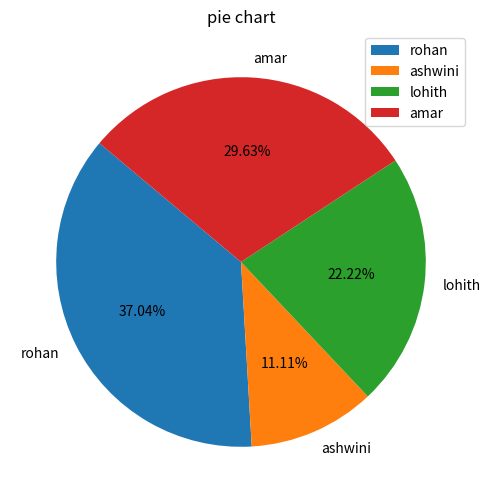

Write the Python code that produced this figure.
import matplotlib.pyplot as plt
enames = ['rohan','ashwini','lohith','amar']
salary = [50000,15000,30000,40000]
plt.figure(figsize=(6,6))
plt.pie(salary, labels=enames, autopct='%1.2f%%', startangle=140)
plt.title('pie chart')
plt.legend()
plt.show()
